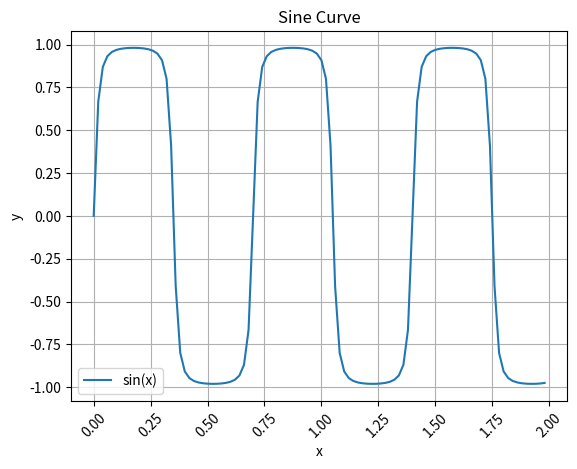

Recreate this plot in Python.
import numpy as np
import matplotlib.pyplot as plt

# 生成x轴的数据，范围从0到2π，共1000个点
time = 2
dt = 0.02

x = np.zeros(int(time/dt))
t = np.zeros(int(time/dt))
print(x.shape[0])
for i in range(x.shape[0]):
    x[i]=1/35*i
    t[i]=dt*i
# 计算对应的y轴数据，即sin(x)的值
p = 2*np.pi*x
eps = 0.2

y = np.sin(p)/np.sqrt(np.sin(p)**2 + eps ** 2)

# 设置图片清晰度
# plt.rcParams['figure.dpi'] = 300

# 绘制sin曲线
plt.plot(t, y, label='sin(x)')

# 添加标题和坐标轴标签
plt.title('Sine Curve')
plt.xlabel('x')
plt.xticks(rotation=45)
plt.ylabel('y')

# 添加网格线
plt.grid(True)

# 添加图例
plt.legend()

# 显示图形
plt.show()